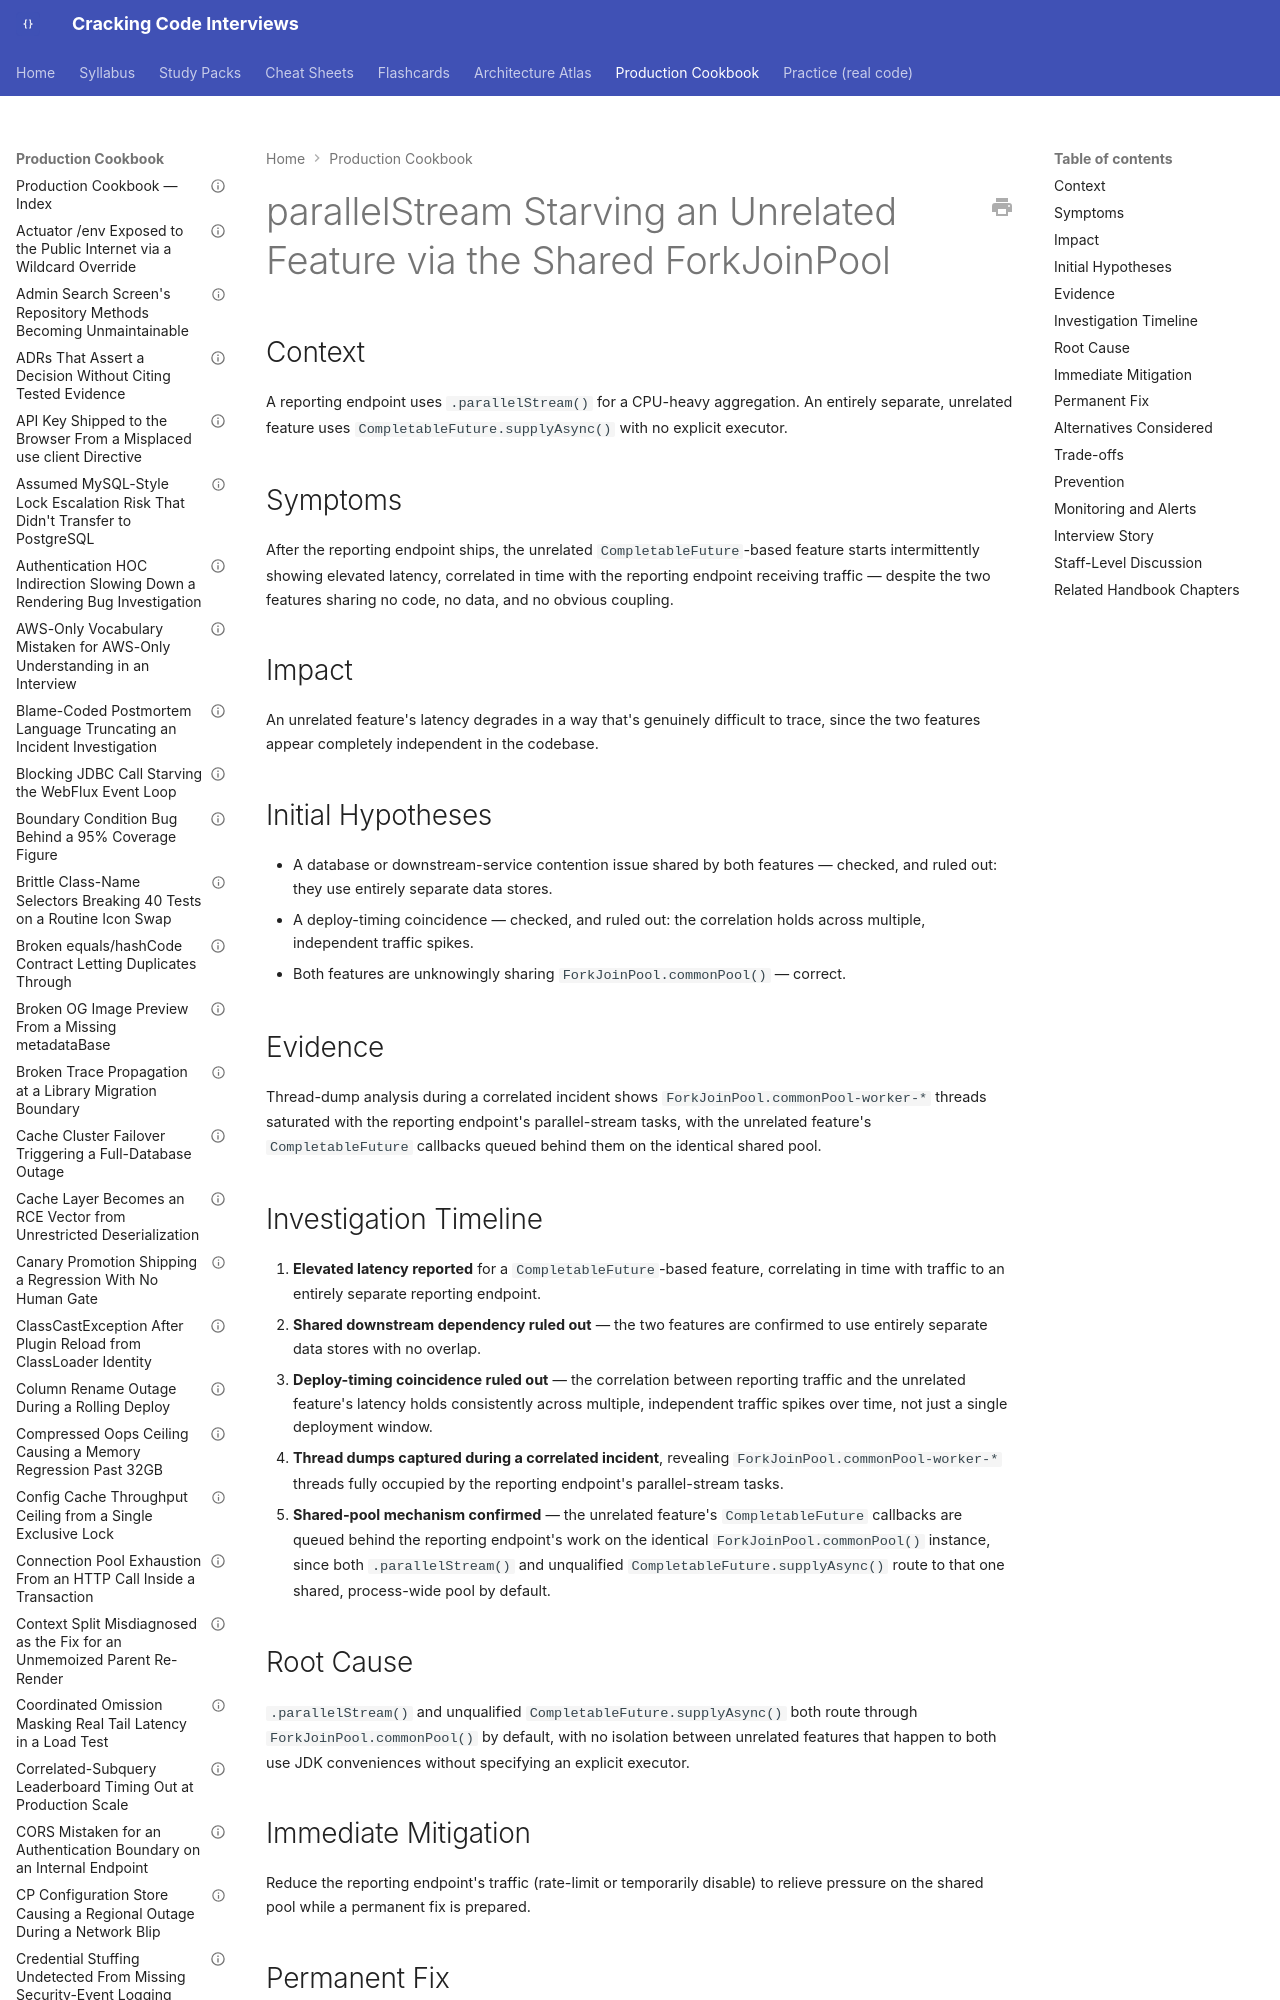

repository: JuanMelendres/cracking-code-interviews · page: production-cookbook/parallelstream-starving-an-unrelated-feature-via-the-shared-forkjoinpool/index.html · generator: mkdocs

---
title: "parallelStream Starving an Unrelated Feature via the Shared ForkJoinPool"
document_type: production-cookbook-entry
domain: concurrency
status: draft
last_updated: 2026-09-02
related_handbook:
  - ../syllabus/02-java/concurrency/forkjoinpool-and-work-stealing.md
  - ../syllabus/02-java/concurrency/completablefuture-and-async-composition.md
source: syllabus/02-java/concurrency/forkjoinpool-and-work-stealing.md#production-scenarios
---

# parallelStream Starving an Unrelated Feature via the Shared ForkJoinPool

## Context

A reporting endpoint uses `.parallelStream()` for a CPU-heavy aggregation. An entirely separate, unrelated feature uses `CompletableFuture.supplyAsync()` with no explicit executor.

## Symptoms

After the reporting endpoint ships, the unrelated `CompletableFuture`-based feature starts intermittently showing elevated latency, correlated in time with the reporting endpoint receiving traffic — despite the two features sharing no code, no data, and no obvious coupling.

## Impact

An unrelated feature's latency degrades in a way that's genuinely difficult to trace, since the two features appear completely independent in the codebase.
